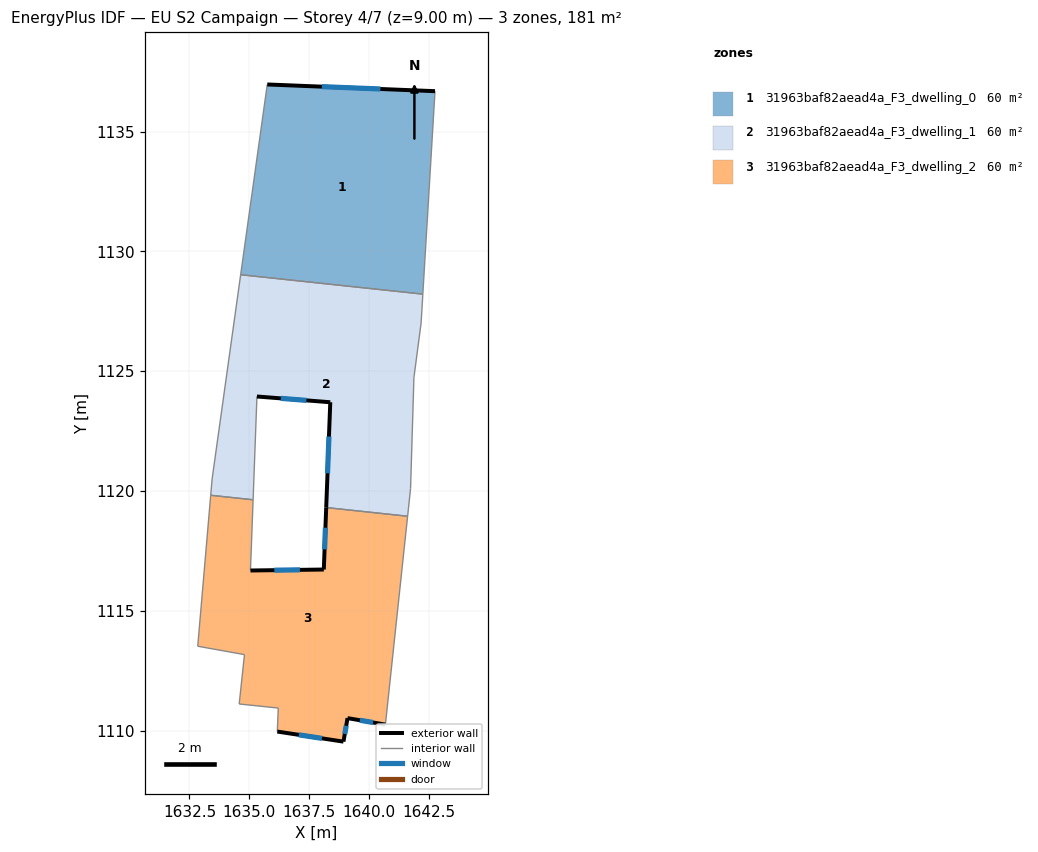
=== STOREY PLAN SPEC (per zone: floor XY polygon, exterior-wall plan segments, windows/doors) ===
zone 1: 31963baf82aead4a_F3_dwelling_0  (60.3 m²)
  floor: (1642.74, 1136.68) (1642.24, 1128.21) (1634.64, 1129.03) (1635.75, 1136.96)
  exterior wall: (1642.74, 1136.68) – (1635.75, 1136.96)  [7.0 m]
    window: (1640.47, 1136.77) – (1638.02, 1136.87)  [2.6 m²]
  interior walls: 3
zone 2: 31963baf82aead4a_F3_dwelling_1  (60.3 m²)
  floor: (1642.24, 1128.21) (1642.17, 1127.01) (1641.86, 1124.73) (1641.72, 1120.10) (1641.60, 1118.95) (1638.20, 1119.31) (1638.38, 1123.70) (1635.31, 1123.94) (1635.16, 1119.63) (1633.39, 1119.82) (1633.44, 1120.50) (1634.64, 1129.03)
  exterior wall: (1638.38, 1123.70) – (1638.20, 1119.31)  [4.4 m]
    window: (1638.32, 1122.28) – (1638.26, 1120.74)  [1.6 m²]
  exterior wall: (1635.31, 1123.94) – (1638.38, 1123.70)  [3.1 m]
    window: (1636.31, 1123.87) – (1637.38, 1123.78)  [1.1 m²]
  interior walls: 10
zone 3: 31963baf82aead4a_F3_dwelling_2  (60.3 m²)
  floor: (1641.60, 1118.95) (1640.68, 1110.25) (1639.09, 1110.52) (1638.93, 1109.54) (1636.17, 1109.96) (1636.20, 1110.94) (1634.57, 1111.11) (1634.80, 1113.17) (1632.84, 1113.52) (1633.39, 1119.82) (1635.16, 1119.63) (1635.05, 1116.68) (1638.10, 1116.72) (1638.20, 1119.31)
  exterior wall: (1638.10, 1116.72) – (1635.05, 1116.68)  [3.1 m]
    window: (1637.11, 1116.71) – (1636.04, 1116.70)  [1.1 m²]
  exterior wall: (1638.20, 1119.31) – (1638.10, 1116.72)  [2.6 m]
    window: (1638.17, 1118.47) – (1638.14, 1117.56)  [0.9 m²]
  exterior wall: (1639.09, 1110.52) – (1640.68, 1110.25)  [1.6 m]
    window: (1639.61, 1110.44) – (1640.16, 1110.34)  [0.6 m²]
  exterior wall: (1638.93, 1109.54) – (1639.09, 1110.52)  [1.0 m]
    window: (1638.98, 1109.86) – (1639.04, 1110.21)  [0.4 m²]
  exterior wall: (1636.17, 1109.96) – (1638.93, 1109.54)  [2.8 m]
    window: (1637.06, 1109.83) – (1638.03, 1109.68)  [1.0 m²]
  interior walls: 9

=== DERIVED (storey summary) ===
Building: EU S2 Campaign
Storey: 4 of 7  (floor level z = 9.00 m)
Storey gross floor area: 181.0 m²
Zones on this storey: 3
  - 31963baf82aead4a_F3_dwelling_0: floor 60.3 m²; exterior wall 7.0 m (21.0 m²); 1 window(s) 2.6 m²; WWR 12.2%
  - 31963baf82aead4a_F3_dwelling_1: floor 60.3 m²; exterior wall 7.5 m (22.4 m²); 2 window(s) 2.7 m²; WWR 12.2%
  - 31963baf82aead4a_F3_dwelling_2: floor 60.3 m²; exterior wall 11.0 m (33.1 m²); 5 window(s) 4.0 m²; WWR 12.2%
Zone adjacency (shared interzone walls):
  - 31963baf82aead4a_F3_dwelling_0 ↔ 31963baf82aead4a_F3_dwelling_1
  - 31963baf82aead4a_F3_dwelling_1 ↔ 31963baf82aead4a_F3_dwelling_2